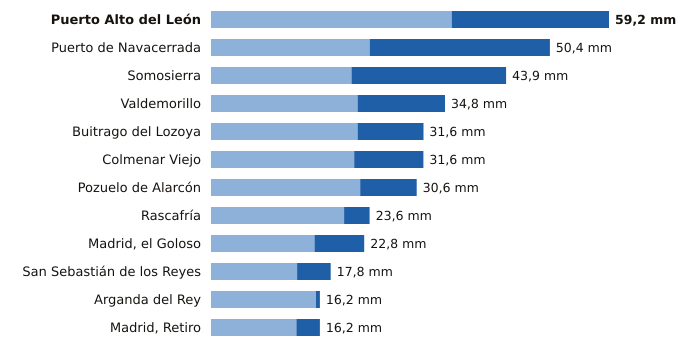

The data file committed next to this chart (first rows):
estacion, provincia, indicativo, mm_6_dias_anteriores, mm_hoy, mm_7_dias, horas_de_hoy
Puerto Alto del León, Madrid, 3266A, 35.8, 23.4, 59.2, 15
Puerto de Navacerrada, Madrid, 2462, 23.6, 26.8, 50.4, 15
Somosierra, Madrid, 3111D, 20.9, 23.0, 43.9, 15
Valdemorillo, Madrid, 3343Y, 21.8, 13.0, 34.8, 15
Buitrago del Lozoya, Madrid, 3110C, 21.8, 9.8, 31.6, 15
Colmenar Viejo, Madrid, 3191E, 21.3, 10.3, 31.6, 10
Pozuelo de Alarcón, Madrid, 3194Y, 22.2, 8.4, 30.6, 13
Rascafría, Madrid, 3104Y, 19.8, 3.8, 23.6, 13
Madrid, el Goloso, Madrid, 3126Y, 15.4, 7.4, 22.8, 14
San Sebastián de los Reyes, Madrid, 3125Y, 12.8, 5.0, 17.8, 15
Arganda del Rey, Madrid, 3182Y, 15.6, 0.6, 16.2, 15
Madrid, Retiro, Madrid, 3195, 12.7, 3.5, 16.2, 15
